The GitHub repository juandmm1233/NoElectivaIII contains a labelled image folder "dataset" with 57 categories: onion, aloe vera, alpinia galanga rasna, amaranthus viridis arive-dantu, andrographis paniculata nelavembu, annona squamosa seethapala, jackfruit, neem, bacopa monnieri bhrami, malabar spinach, papaya, carissa carandas karanda, catharanthus roseus, chamaecostus cuspidatus insulin plant, lemon, citrus medica herelikai, Mexican mint doddpathre, taro, coriander, pumpkin, eclipta prostrata bringaraja, Roxburgh fig, peepal tree, globe amaranth, graptophyllum pictum caricature plant, hibiscus, hymenaea courbaril chakte, jasmine, henna, mango, mint, spiny gourd thumbai, morinda citrifolia nooni, moringa drumstick, Jamaica cherry gasagase, curry leaf, nerium oleander arali, nyctanthes arbor-tristis parijatha, ocimum basilicum kamakasturi, tulsi holy basil, poppy seed gasagase, beans, betel, pongamia honge, guava, punica granatum (pomoegranate), castor plant, rose, sandalwood, ashoka tree, spinach palak, rose apple, syzygium cumini nerale, crape jasmine, tamarind, tinospora cordifolia amruthaballi, wrightia tinctoria badipala. Examples follow, each with its label.

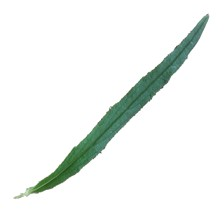
Label: spiny gourd thumbai

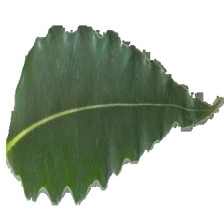
Label: ashoka tree

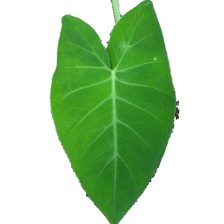
Label: taro

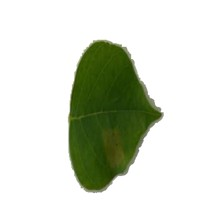
Label: pongamia honge

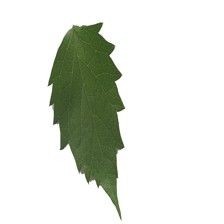
Label: nyctanthes arbor-tristis parijatha

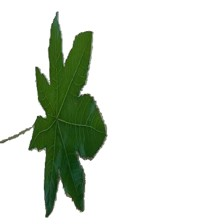
Label: castor plant
